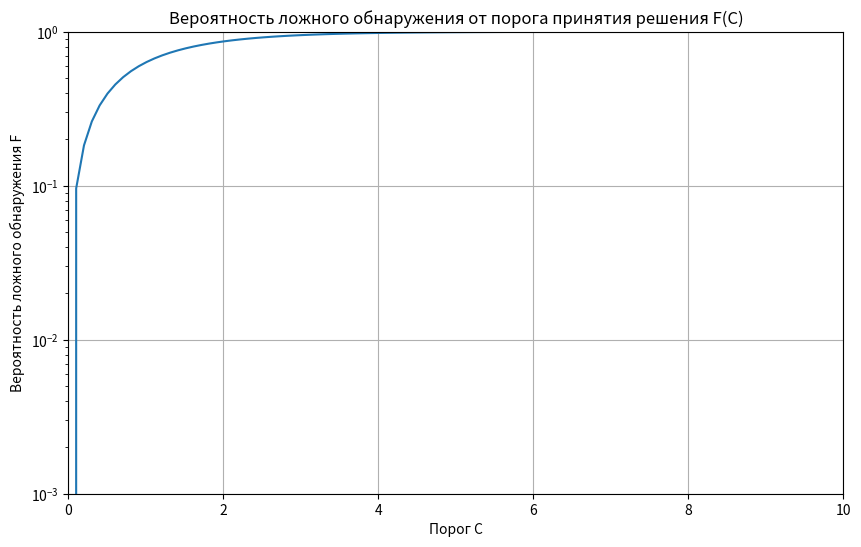
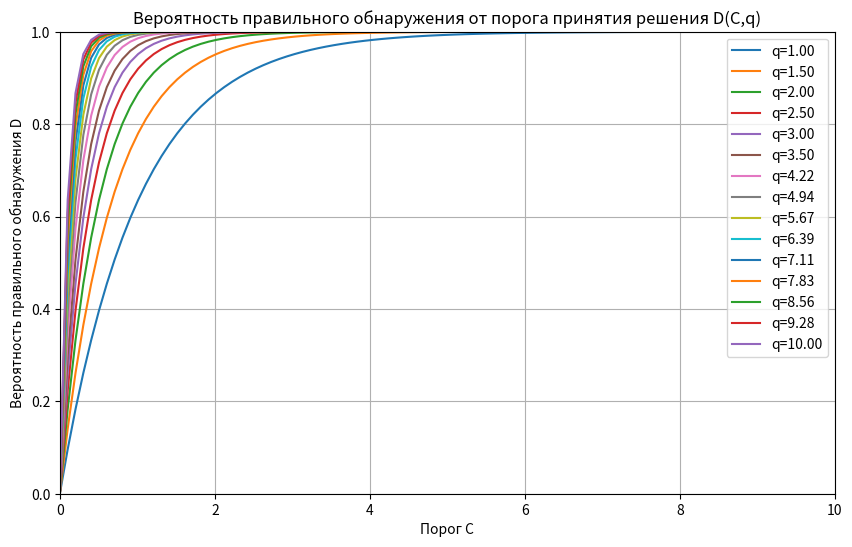
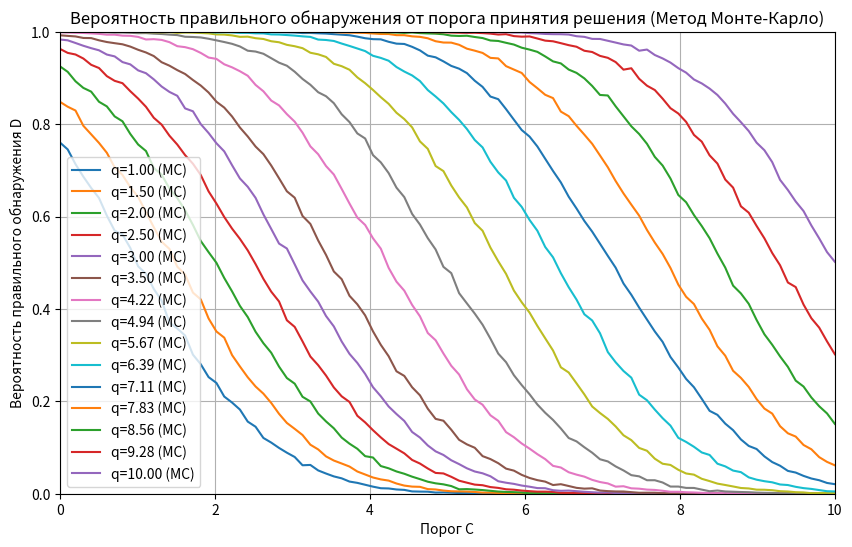

Write Python code to recreate these figures, in order.
import numpy as np
import matplotlib.pyplot as plt
import pandas as pd

# Параметры
N = 1000  # количество зондирующих импульсов
num_trials = 10000  # количество испытаний для метода Монте-Карло

# Функции для расчета вероятностей
def false_alarm_probability(threshold):
    return 1 - np.exp(-threshold)

def detection_probability(threshold, q):
    return 1 - np.exp(-q * threshold)

# Генерация порогов
thresholds = np.linspace(0, 10, 100)

# Расчет вероятностей ложного обнаружения
F_values = [false_alarm_probability(threshold) for threshold in thresholds]

# Построение графика вероятности ложного обнаружения
plt.figure(figsize=(10, 6))
plt.plot(thresholds, F_values)
plt.xscale('linear')
plt.yscale('log')
plt.title('Вероятность ложного обнаружения от порога принятия решения F(C)')
plt.xlabel('Порог C')
plt.ylabel('Вероятность ложного обнаружения F')
plt.grid(True)
plt.xlim(0, 10)
plt.ylim(0.001, 1)
plt.show()

# Расчет вероятности правильного обнаружения для набора отношений сигнал/шум
q_values = np.concatenate([np.linspace(1, 3, 5), np.linspace(3.5, 10, 10)])  # Неравномерный шаг по q
D_values = {q: [detection_probability(threshold, q) for threshold in thresholds] for q in q_values}

# Построение графиков вероятности правильного обнаружения
plt.figure(figsize=(10, 6))
for q, D in D_values.items():
    plt.plot(thresholds, D, label=f'q={q:.2f}')
plt.xscale('linear')
plt.yscale('linear')
plt.title('Вероятность правильного обнаружения от порога принятия решения D(C,q)')
plt.xlabel('Порог C')
plt.ylabel('Вероятность правильного обнаружения D')
plt.legend()
plt.grid(True)
plt.xlim(0, 10)
plt.ylim(0, 1)
plt.show()

# Метод Монте-Карло для оценки вероятностей
def monte_carlo_detection(threshold, q):
    signal = np.random.normal(loc=q, scale=1, size=num_trials)
    noise = np.random.normal(loc=0, scale=1, size=num_trials)
    detection = (signal + noise) > threshold
    return np.mean(detection)

# Расчет вероятностей правильного обнаружения методом Монте-Карло
D_mc_values = {q: [monte_carlo_detection(threshold, q) for threshold in thresholds] for q in q_values}

# Построение графиков вероятности правильного обнаружения (Метод Монте-Карло)
plt.figure(figsize=(10, 6))
for q, D_mc in D_mc_values.items():
    plt.plot(thresholds, D_mc, label=f'q={q:.2f} (MC)')
plt.xscale('linear')
plt.yscale('linear')
plt.title('Вероятность правильного обнаружения от порога принятия решения (Метод Монте-Карло)')
plt.xlabel('Порог C')
plt.ylabel('Вероятность правильного обнаружения D')
plt.legend()
plt.grid(True)
plt.xlim(0, 10)
plt.ylim(0, 1)
plt.show()

# Пороговое отношение сигнал/шум для заданных вероятностей
desired_probabilities = [(0.1, 0.9), (0.01, 0.95), (0.001, 0.99)]
threshold_d_f_pairs = []

for F_target, D_target in desired_probabilities:
    C = -np.log(1 - F_target)
    q = -np.log(1 - D_target) / C
    threshold_d_f_pairs.append((F_target, D_target, C, q))

# Создание DataFrame для таблицы результатов